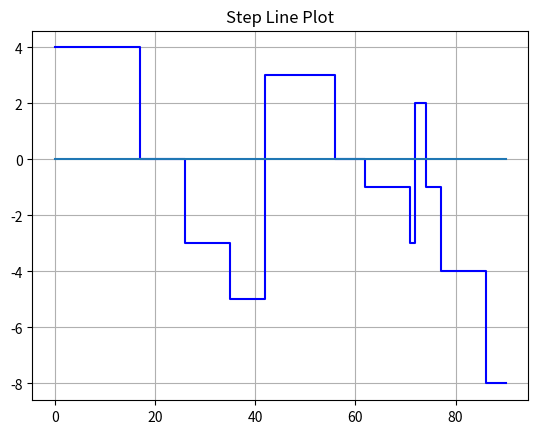

Recreate this plot in Python.
import numpy as np
import matplotlib.pyplot as plt

## Inventory system
totalday = 90

# n=int(input("Enter number of Day : "))
# inventory=int(input("Initial inventory level : "))
# timeNeedArrive=int(input("Product arrival time after order: "))
# temp=list(map(int,input("Inventory min,max level : ").split()))
# days=np.random.randint(1,totalday,n)
# days=np.sort(days)
# value=np.random.randint(1,5,n)
# print(days)
# print(value)

n = int(9)
inventory = int(4)
timeNeedArrive = int(13)
temp = [3, 5]
low = temp[0]
high = temp[1]
days = [18, 27, 36, 57, 63, 72, 75, 78, 87]
value = [4, 3, 2, 3, 1, 2, 3, 3, 4]

print(days)
print(value)

dy = 0
orderArrive = np.zeros(totalday + timeNeedArrive + 1)
inventoryDetails = []
dayValue = np.zeros(totalday + 5)

i = 1
while i <= totalday:
    while len(value) > 0 and i == days[0]:
        dayValue[i] += value[0];
        value = np.delete(value, 0)
        days = np.delete(days, 0)
    i += 1


def my_function():
    global dy, value, inventory

    if dy % 30 == 0 and low > inventory:
        orderArrive[dy + timeNeedArrive] = high - inventory

    if orderArrive[dy] > 0:
        inventory += orderArrive[dy]
        orderArrive[dy] = 0

    if dayValue[dy] > 0:
        inventory -= dayValue[dy]
    inventoryDetails.append(inventory)
    dy += 1


###### Start from here ######
##### Main funciton #########
for _ in range(totalday + 1):
    my_function()

# print(inventoryDetails)
holdingCost = 0.0
backlogCost = 0.0
j = 1

for i in range(0, totalday):
    if (inventoryDetails[i] > 0):
        holdingCost += inventoryDetails[i]
    if (inventoryDetails[i] < 0):
        backlogCost += abs(inventoryDetails[i])
    print("Day : ", j, "Inventory level: ", inventoryDetails[i])
    j += 1

print(holdingCost, backlogCost)
# perHoldingCost=int(input("Enter per holding cost :"))
# perBacklogCost=int(input("Enter per backlog cost :"))
perHoldingCost = 12.0
perBacklogCost = 30.0
# j=1;
# for i in inventoryDetails:
#     print(j,i)
#     j+=1


print("Avarage holding cost: ", holdingCost * perHoldingCost / totalday)
print("Avarage backlog cost: ", backlogCost * perBacklogCost / totalday)

temp = np.arange(len(inventoryDetails))
zeross = np.zeros(len(inventoryDetails))
plt.figure()
plt.plot(temp, inventoryDetails, drawstyle='steps', color="blue")
plt.plot(temp, zeross, drawstyle='steps')
plt.title('Step Line Plot')
plt.grid()
plt.show()
